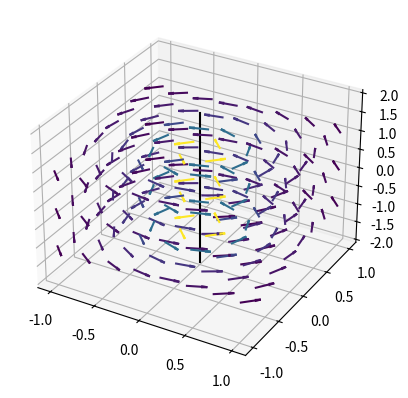

Recreate this plot in Python.
import matplotlib.pyplot as plt
import numpy as np

# Constants
mu_0 = 4e-7 * np.pi
I = 1

coeff = (mu_0 * I) / (2 * np.pi)
axis = np.linspace(-1, 1, 8)

x, y, z = np.meshgrid(axis, axis, np.linspace(-1, 1, 3))
r = np.sqrt(x**2 + y**2)

# Calculate the magnetic field components
Bx = -y / r * coeff
By = x / r * coeff

c = coeff / r
c = (c.ravel() - c.min()) / np.ptp(c)
c = plt.cm.viridis(c)

ax = plt.axes(projection='3d')
quiver = ax.quiver(x, y, z, Bx, By, np.zeros_like(x), colors=c, length=0.2, normalize=True)
plt.plot((0, 0), (0, 0), (-2, 2), color="black")
plt.savefig('lorentz.png')
plt.show()
